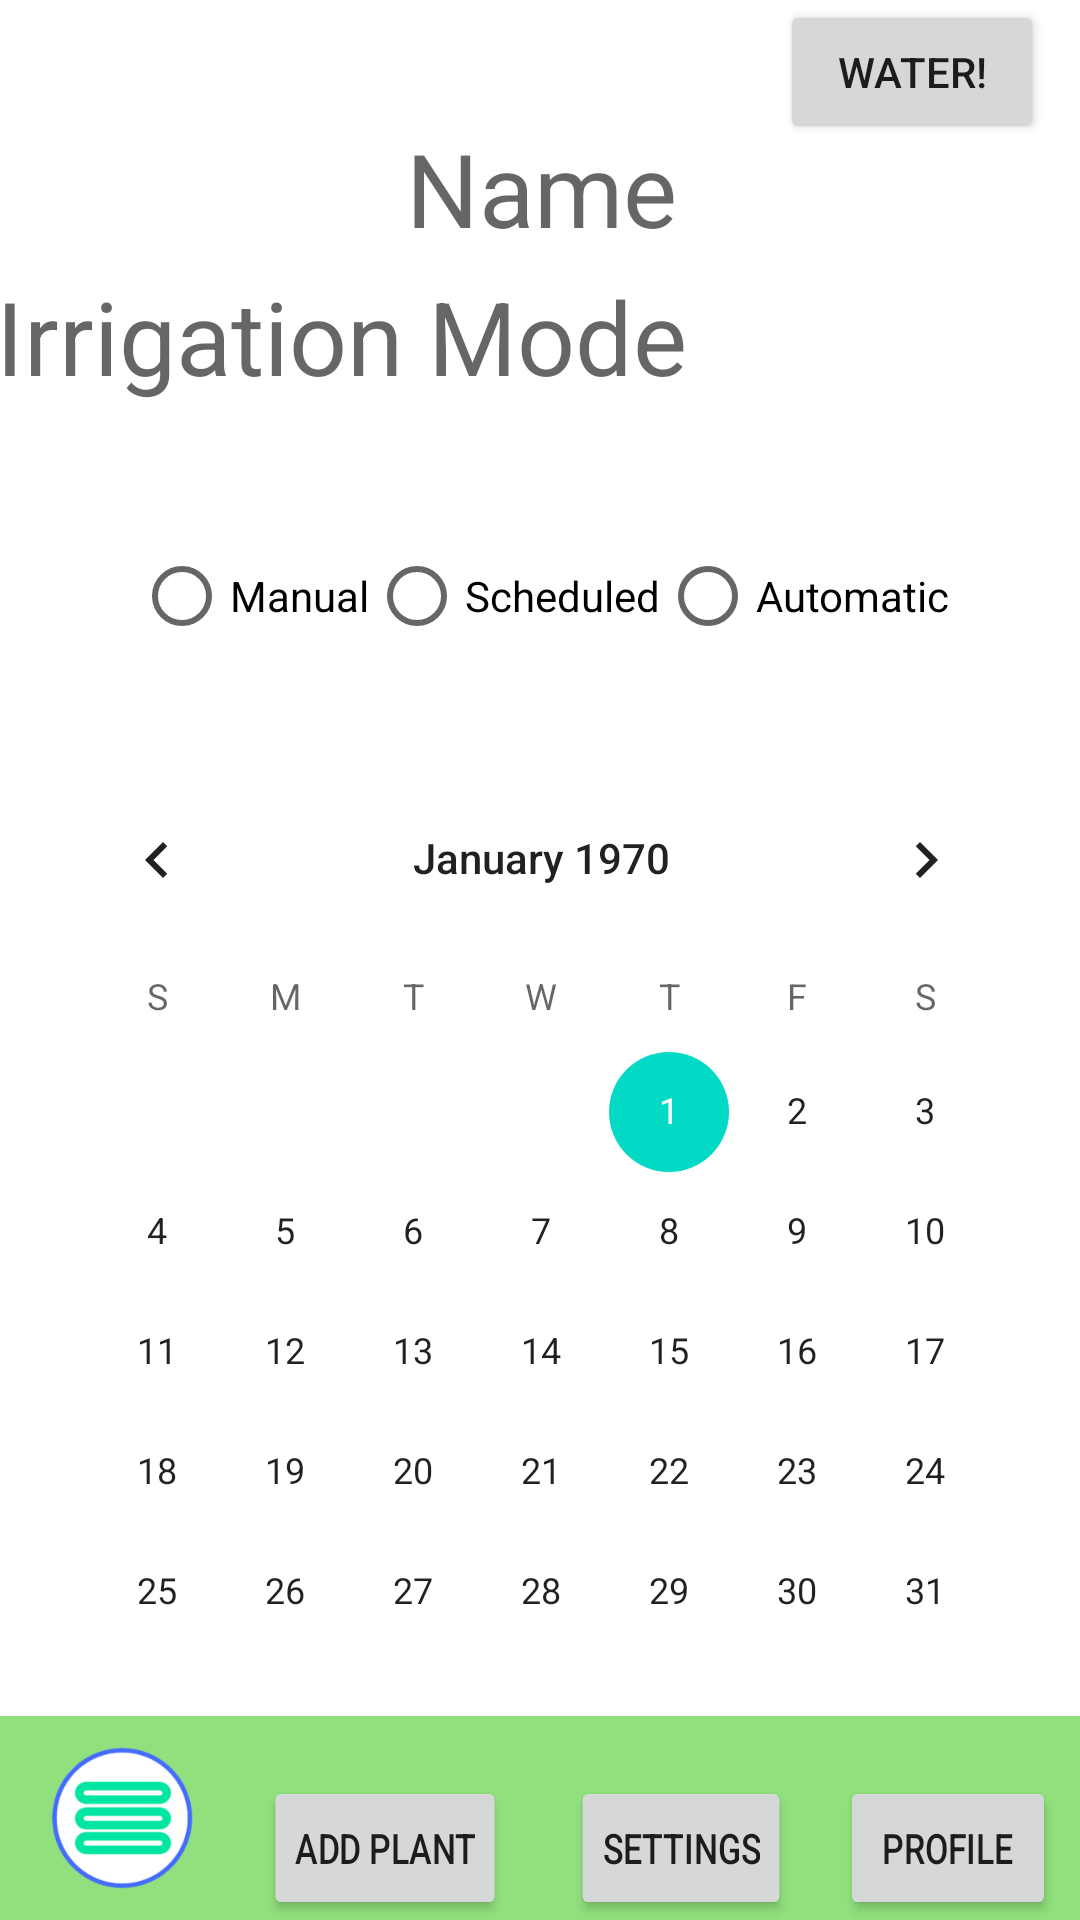

Android layout source for this screen:
<!-- AndroidManifest.xml: application theme Theme.DID_SmartWater -->
<!-- res/layout/fragment_plants__specific_plant.xml -->
<?xml version="1.0" encoding="utf-8"?>
<FrameLayout xmlns:android="http://schemas.android.com/apk/res/android"
    xmlns:app="http://schemas.android.com/apk/res-auto"
    xmlns:tools="http://schemas.android.com/tools"
    android:layout_width="match_parent"
    android:layout_height="match_parent"
    tools:context=".ui.main.Plants_SpecificPlant">

    

    <androidx.constraintlayout.widget.ConstraintLayout
        android:layout_width="match_parent"
        android:layout_height="match_parent">

        <ScrollView
            android:id="@+id/scrollView2"
            android:layout_width="397dp"
            android:layout_height="696dp"
            app:layout_constraintEnd_toEndOf="parent"
            app:layout_constraintStart_toStartOf="parent"
            app:layout_constraintTop_toTopOf="parent">

            <androidx.constraintlayout.widget.ConstraintLayout
                android:layout_width="match_parent"
                android:layout_height="wrap_content">


                <TextView
                    android:id="@+id/specificPlantName"
                    android:layout_width="wrap_content"
                    android:layout_height="wrap_content"
                    android:layout_marginTop="40dp"
                    android:text="Name"
                    android:textAppearance="@style/TextAppearance.AppCompat.Display1"
                    app:layout_constraintEnd_toEndOf="parent"
                    app:layout_constraintStart_toStartOf="parent"
                    app:layout_constraintTop_toTopOf="parent" />

                <TextView
                    android:id="@+id/textViewIrrigation"
                    android:layout_width="wrap_content"
                    android:layout_height="wrap_content"
                    android:layout_marginTop="4dp"
                    android:text="Irrigation Mode"
                    android:textAppearance="@style/TextAppearance.AppCompat.Display1"
                    app:layout_constraintEnd_toEndOf="parent"
                    app:layout_constraintHorizontal_bias="0.099"
                    app:layout_constraintStart_toStartOf="parent"
                    app:layout_constraintTop_toBottomOf="@+id/specificPlantName" />

                <RadioGroup
                    android:id="@+id/radioGroup"
                    android:layout_width="wrap_content"
                    android:layout_height="wrap_content"
                    android:layout_marginTop="40dp"
                    android:orientation="horizontal"
                    app:layout_constraintEnd_toEndOf="parent"
                    app:layout_constraintStart_toStartOf="parent"
                    app:layout_constraintTop_toBottomOf="@+id/textViewIrrigation">

                    <RadioButton
                        android:id="@+id/buttonManual"
                        android:layout_width="match_parent"
                        android:layout_height="wrap_content"
                        android:text="Manual"
                        tools:layout_editor_absoluteX="67dp"
                        tools:layout_editor_absoluteY="360dp" />

                    <RadioButton
                        android:id="@+id/buttonScheduled"
                        android:layout_width="match_parent"
                        android:layout_height="wrap_content"
                        android:text="Scheduled" />

                    <RadioButton
                        android:id="@+id/buttonAutomatic"
                        android:layout_width="wrap_content"
                        android:layout_height="wrap_content"
                        android:layout_weight="1"
                        android:text="Automatic"
                        tools:layout_editor_absoluteX="242dp"
                        tools:layout_editor_absoluteY="360dp" />
                </RadioGroup>

                <CalendarView
                    android:id="@+id/calendarView"
                    android:layout_width="339dp"
                    android:layout_height="289dp"
                    android:layout_marginTop="30dp"
                    app:layout_constraintEnd_toEndOf="parent"
                    app:layout_constraintStart_toStartOf="parent"
                    app:layout_constraintTop_toBottomOf="@+id/radioGroup" />

                <TextView
                    android:id="@+id/textViewGiorni"
                    android:layout_width="wrap_content"
                    android:layout_height="wrap_content"
                    android:layout_marginStart="20dp"
                    android:layout_marginTop="70dp"
                    android:text="Seleziona intervallo irrigazione:"
                    app:layout_constraintStart_toStartOf="parent"
                    app:layout_constraintTop_toBottomOf="@+id/calendarView" />

                <NumberPicker
                    android:id="@+id/pickerDays"
                    android:layout_width="wrap_content"
                    android:layout_height="wrap_content"
                    android:layout_marginTop="20dp"
                    app:layout_constraintEnd_toEndOf="parent"
                    app:layout_constraintStart_toEndOf="@+id/textViewGiorni"
                    app:layout_constraintTop_toBottomOf="@+id/calendarView" />

                <TextView
                    android:id="@+id/textViewNote"
                    android:layout_width="wrap_content"
                    android:layout_height="wrap_content"
                    android:layout_marginTop="700dp"
                    android:text="Note"
                    android:textAppearance="@style/TextAppearance.AppCompat.Display1"
                    app:layout_constraintEnd_toEndOf="parent"
                    app:layout_constraintHorizontal_bias="0.498"
                    app:layout_constraintStart_toStartOf="parent"
                    app:layout_constraintTop_toBottomOf="@+id/radioGroup" />

                <EditText
                    android:id="@+id/plantNote"
                    android:layout_width="wrap_content"
                    android:layout_height="wrap_content"
                    android:layout_marginTop="40dp"
                    android:ems="10"
                    android:inputType="textPersonName"
                    app:layout_constraintEnd_toEndOf="parent"
                    app:layout_constraintHorizontal_bias="0.527"
                    app:layout_constraintStart_toStartOf="parent"
                    app:layout_constraintTop_toBottomOf="@+id/textViewNote" />

                <Button
                    android:id="@+id/buttonAdd"
                    android:layout_width="wrap_content"
                    android:layout_height="wrap_content"
                    android:text="Water!"
                    app:layout_constraintEnd_toEndOf="parent"
                    app:layout_constraintStart_toEndOf="@+id/textViewIrrigation"
                    tools:layout_editor_absoluteY="89dp" />

                <TextView
                    android:id="@+id/dateDebug"
                    android:layout_width="wrap_content"
                    android:layout_height="wrap_content"
                    android:layout_marginEnd="200dp"
                    android:layout_marginBottom="10dp"
                    android:text="TextView"
                    app:layout_constraintBottom_toTopOf="@+id/textViewNote"
                    app:layout_constraintEnd_toEndOf="parent"
                    app:layout_constraintHorizontal_bias="0.498"
                    app:layout_constraintStart_toStartOf="parent" />

                <TextView
                    android:id="@+id/textView4"
                    android:layout_width="wrap_content"
                    android:layout_height="wrap_content"
                    android:layout_marginTop="30dp"
                    app:layout_constraintTop_toBottomOf="@+id/buttonAdd"
                    tools:layout_editor_absoluteX="190dp" />

            </androidx.constraintlayout.widget.ConstraintLayout>

        </ScrollView>

        <androidx.constraintlayout.widget.ConstraintLayout
            android:id="@+id/constraintLayout"
            android:layout_width="match_parent"
            android:layout_height="wrap_content"
            android:background="#90E17D"
            app:layout_constraintBottom_toBottomOf="parent"
            app:layout_constraintEnd_toEndOf="parent"
            app:layout_constraintStart_toStartOf="parent">

            <ImageView
                android:id="@+id/buttonPlants"
                android:layout_width="82dp"
                android:layout_height="68dp"
                android:src="@drawable/menu_custom_spento"
                app:layout_constraintBottom_toBottomOf="parent"
                app:layout_constraintStart_toStartOf="parent" />

            <Button
                android:id="@+id/buttonProfile"
                android:layout_width="wrap_content"
                android:layout_height="wrap_content"
                android:scaleX="0.8"
                android:text="Profile"
                app:layout_constraintBottom_toBottomOf="parent"
                app:layout_constraintEnd_toEndOf="parent" />

            <Button
                android:id="@+id/buttonSettings"
                android:layout_width="wrap_content"
                android:layout_height="wrap_content"
                android:scaleX="0.8"
                android:text="Settings"
                app:layout_constraintBottom_toBottomOf="parent"
                app:layout_constraintEnd_toStartOf="@+id/buttonProfile" />

            <Button
                android:id="@+id/buttonAddPlants"
                android:layout_width="wrap_content"
                android:layout_height="wrap_content"
                android:layout_marginEnd="4dp"
                android:scaleX="0.8"
                android:text="Add Plant"
                app:layout_constraintBottom_toBottomOf="parent"
                app:layout_constraintEnd_toStartOf="@+id/buttonSettings" />

        </androidx.constraintlayout.widget.ConstraintLayout>

    </androidx.constraintlayout.widget.ConstraintLayout>

</FrameLayout>
<!-- resources referenced by this layout -->
<resources>
  <!-- drawable menu_custom_spento: png bitmap (drawable-hdpi, 19690 bytes) -->
  <style name="Theme.DID_SmartWater" parent="Theme.MaterialComponents.DayNight.DarkActionBar">
          
          <item name="colorPrimary">@color/purple_500</item>
          <item name="colorPrimaryVariant">@color/purple_700</item>
          <item name="colorOnPrimary">@color/white</item>
          
          <item name="colorSecondary">@color/teal_200</item>
          <item name="colorSecondaryVariant">@color/teal_700</item>
          <item name="colorOnSecondary">@color/black</item>
          
          <item name="android:statusBarColor" tools:targetApi="l">?attr/colorPrimaryVariant</item>
          
      </style>
  <!-- not gathered from this repository: default colours our renderer supplied (Android Studio template values) -->
  <color name="purple_500">#FF6200EE</color>
  <color name="purple_700">#FF3700B3</color>
  <color name="teal_200">#FF03DAC5</color>
  <color name="teal_700">#FF018786</color>
  <color name="black">#FF000000</color>
  <color name="white">#FFFFFFFF</color>
</resources>
